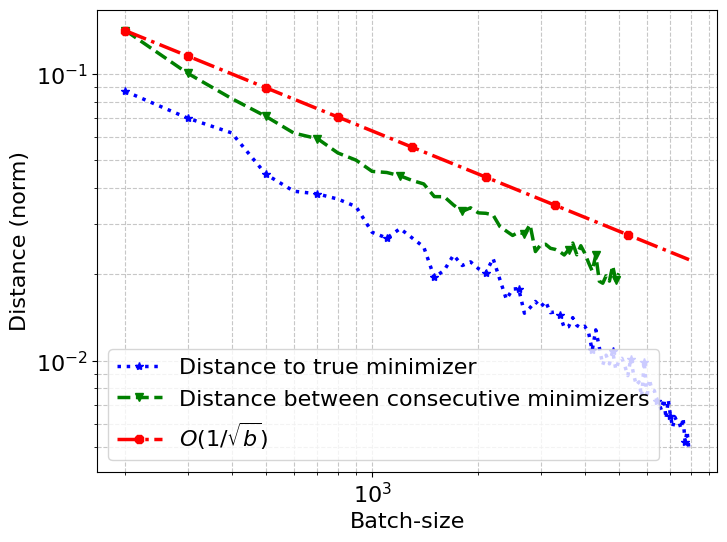

The script that saved this image: (Note: this script raises an exception after producing the figure.)
import numpy as np
import matplotlib.pyplot as plt

# Synthetic data
np.random.seed(42)
n, d = 10000, 100
A = np.random.randn(n, d)
true_x = np.random.randn(d)
y = A @ true_x + 0.1 * np.random.randn(n)
x_star, _, _, _ = np.linalg.lstsq(A, y, rcond=None)

def compute_x_star(A_batch, y_batch):
    x_star, _, _, _ = np.linalg.lstsq(A_batch, y_batch, rcond=None)
    return x_star

batch_sizes = np.arange(200, 8000, step=100)
avg_diffs = []
avg_diffs_w_true = []

for b in batch_sizes:
    k = n // b
    diffs = []
    diffs_w_true = []

    perm = np.random.permutation(n)
    A_shuf, y_shuf = A[perm], y[perm]
    
    x_prev = compute_x_star(A_shuf[:b], y_shuf[:b])
    diffs_w_true.append(np.linalg.norm(x_prev - x_star))

    for t in range(1, k):
        A_batch = A_shuf[t*b:(t+1)*b]
        y_batch = y_shuf[t*b:(t+1)*b]
        x_curr = compute_x_star(A_batch, y_batch)
        
        diffs.append(np.linalg.norm(x_curr - x_prev))
        x_prev = x_curr
    
    avg_diffs.append(np.mean(diffs))
    avg_diffs_w_true.append(np.mean(diffs_w_true))


plt.figure(figsize=(8, 6))
plt.rcParams['font.family'] = 'Helvetica'

plt.loglog(batch_sizes, avg_diffs_w_true, color='blue', 
           linewidth=2.5, 
           linestyle='dotted',
           label="Distance to true minimizer",
            markevery=1e-1,marker='*')
           
plt.loglog(batch_sizes, avg_diffs, color='green', 
           linewidth=2.5, 
           linestyle='dashed',
           label="Distance between consecutive minimizers",
            markevery=1e-1,marker='v')
           
plt.loglog(batch_sizes, 2/np.sqrt(batch_sizes), color='red', 
           linewidth=2.5, 
           linestyle='dashdot',
           label=r"$O(1/\sqrt{b})$",
            markevery=1e-1,marker='8')
           
plt.xlabel("Batch-size", fontsize=16)
plt.xticks(fontsize=16)

plt.ylabel("Distance (norm)", fontsize=16)
plt.yticks(fontsize=16)

plt.grid(True, which='both', ls='--', alpha=0.7)
plt.legend(loc='lower left', fontsize=16)

plt.savefig("imgs/figure-1a.png")
# plt.show()